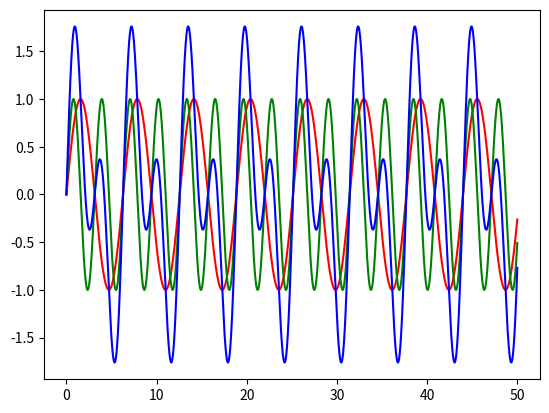

Reproduce this figure in Python.
# Importing module
import matplotlib.pyplot as plt
import numpy as np

x = np.arange(0, 50, 0.0001) # Declaring x as a variable and assigning the value with the help of numpy arrange function starting from 0 to ending at 50 with the step value = 0.0001 (for smoother wave plotting)
sin1 = np.sin(x) # Using numpy module assign f(x) = sin(x) as a wave 1
sin2 = np.sin(2*x) # Similiarly assign g(x) = sin(2x) as a wave 2
y= sin1 + sin2 # To visualize the convergence, h(x) = f(x) + g(x)
plt.plot(x, sin1, 'r') # To plot f(x), assign color value as red
plt.plot(x, sin2, 'g') # To plot g(x), assign color value as green
plt.plot(x, y, 'b') # To plot h(x), assign color value as blue
plt.show()